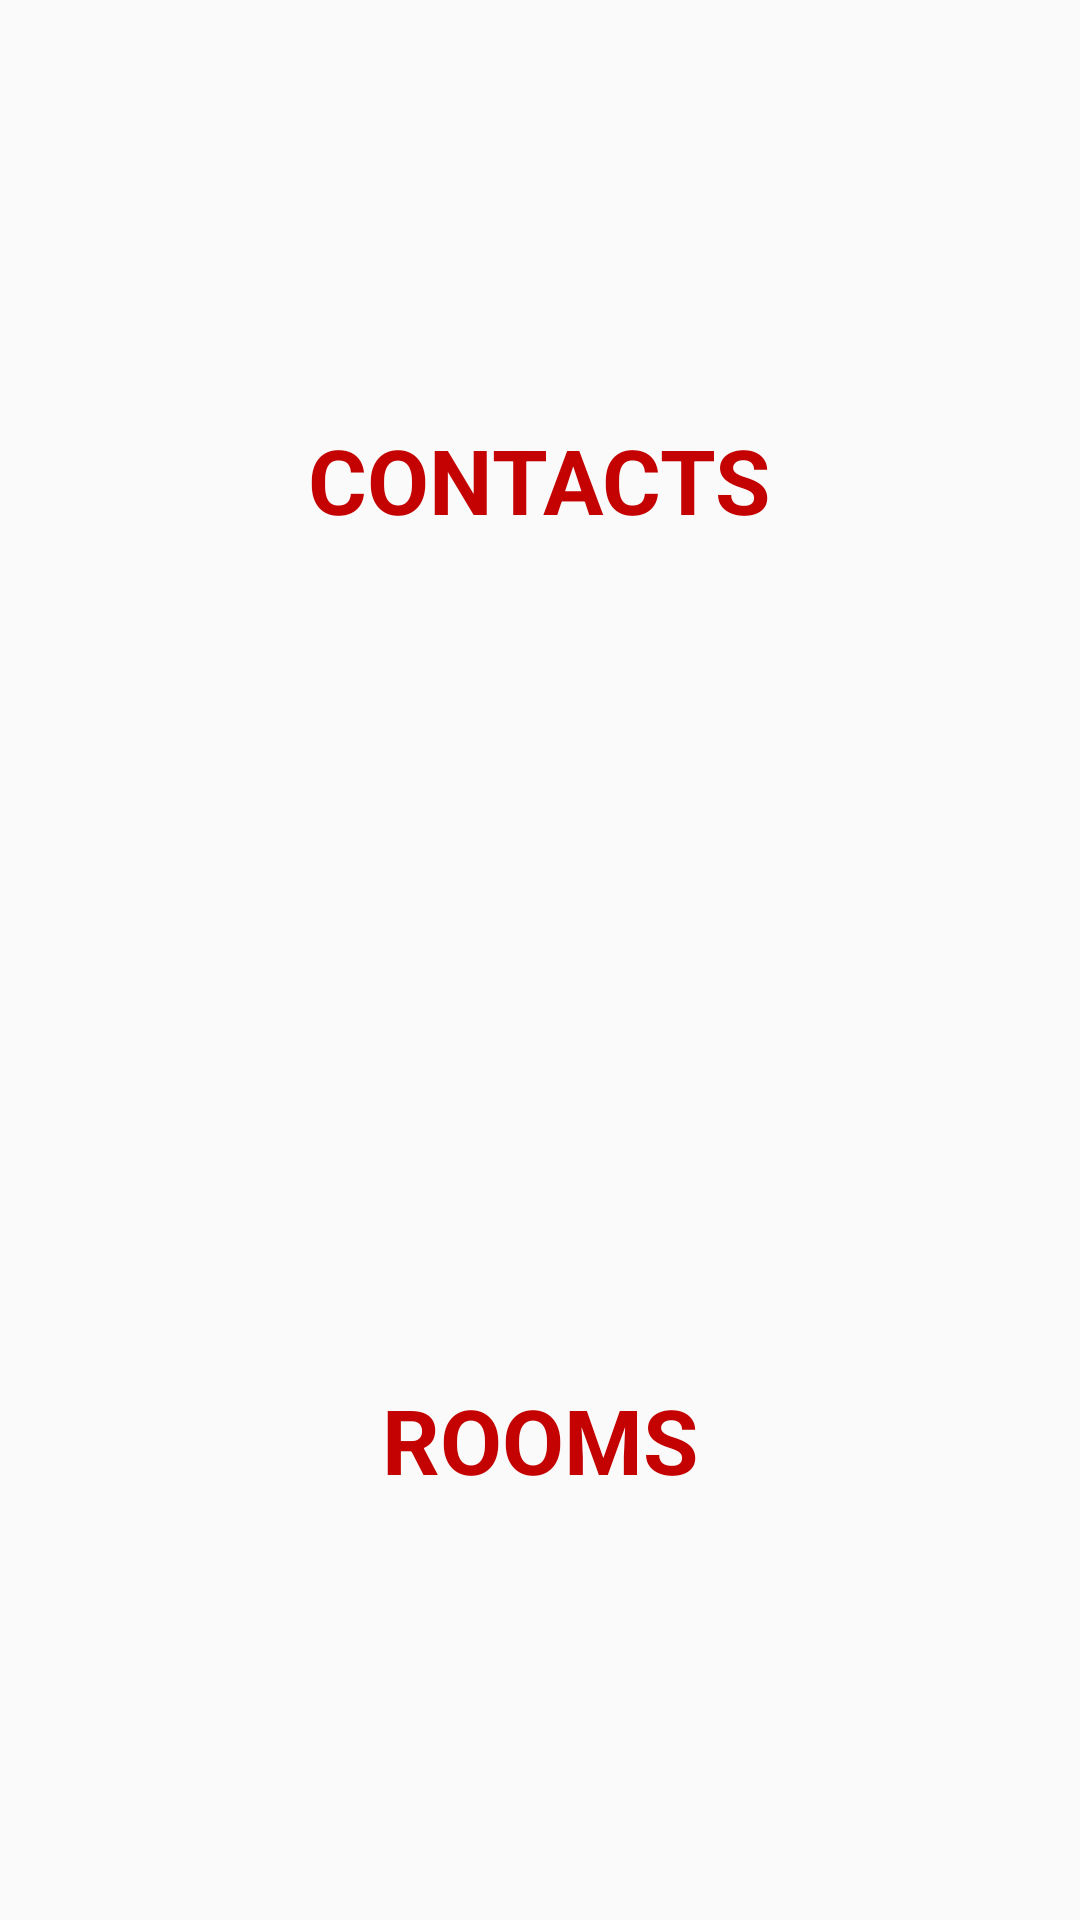

The Android layout XML behind this screen, and the referenced resources:
<!-- AndroidManifest.xml: application theme AppTheme -->
<!-- res/layout/fragment_main.xml -->
<?xml version="1.0" encoding="utf-8"?>
<androidx.constraintlayout.widget.ConstraintLayout xmlns:android="http://schemas.android.com/apk/res/android"
    xmlns:app="http://schemas.android.com/apk/res-auto"
    xmlns:tools="http://schemas.android.com/tools"
    android:layout_width="match_parent"
    android:layout_height="match_parent">


<LinearLayout
    android:id="@+id/contactsLinearLayout"
    android:layout_width="0dp"
    android:layout_height="0dp"
    android:gravity="center_horizontal|center_vertical"
    android:orientation="vertical"
    app:layout_constraintEnd_toEndOf="parent"
    app:layout_constraintHeight_percent="0.5"
    app:layout_constraintHorizontal_bias="0.0"
    app:layout_constraintStart_toStartOf="parent"
    app:layout_constraintTop_toTopOf="parent">

    <ImageButton
        android:id="@+id/buttonContacts"
        android:layout_width="wrap_content"
        android:layout_height="wrap_content"
        android:layout_gravity="center_horizontal"
        android:contentDescription="@string/contacts_button_description"
        android:background="@color/transparent"
        android:src="@drawable/contacts_icon" />

    <TextView
        android:id="@+id/contactsTextView"
        android:layout_width="wrap_content"
        android:layout_height="wrap_content"
        android:gravity="center_horizontal"
        android:textColor="@color/vm_branding"
        android:contentDescription="@string/contacts_button_label_description"
        android:text="@string/contacts_label"
        android:textSize="30sp"
        android:textStyle="bold" />

</LinearLayout>

<LinearLayout
    android:id="@+id/roomsLinearLayout"
    android:layout_width="0dp"
    android:layout_height="0dp"
    android:gravity="center_horizontal|center_vertical"
    android:orientation="vertical"
    app:layout_constraintEnd_toEndOf="parent"
    app:layout_constraintHeight_percent="0.5"
    app:layout_constraintStart_toStartOf="parent"
    app:layout_constraintTop_toBottomOf="@+id/contactsLinearLayout">

    <ImageButton
        android:id="@+id/buttonRooms"
        android:layout_width="wrap_content"
        android:layout_height="wrap_content"
        android:layout_gravity="center_horizontal"
        android:contentDescription="@string/rooms_button_description"
        android:background="@color/transparent"
        android:src="@drawable/office_room_icon" />

    <TextView
        android:id="@+id/roomsTextView"
        android:layout_width="wrap_content"
        android:layout_height="wrap_content"
        android:gravity="center_horizontal"
        android:text="@string/rooms_label"
        android:contentDescription="@string/rooms_button_label_description"
        android:textColor="@color/vm_branding"
        android:textSize="30sp"
        android:textStyle="bold" />

</LinearLayout>

<androidx.constraintlayout.widget.Guideline
    android:id="@+id/guideline2"
    android:layout_width="wrap_content"
    android:layout_height="wrap_content"
    android:orientation="vertical"
    app:layout_constraintGuide_begin="20dp" />

<androidx.constraintlayout.widget.Guideline
    android:id="@+id/guideline3"
    android:layout_width="wrap_content"
    android:layout_height="wrap_content"
    android:orientation="vertical"
    app:layout_constraintGuide_begin="20dp" />



</androidx.constraintlayout.widget.ConstraintLayout>
<!-- resources referenced by this layout -->
<resources>
  <color name="transparent">#00000000</color>
  <color name="vm_branding">#C40202</color>
  <string name="contacts_button_description">There are two buttons here. Above one is contacts</string>
  <string name="contacts_button_label_description">Contacts Button</string>
  <string name="contacts_label">CONTACTS</string>
  <string name="rooms_button_description">Rooms</string>
  <string name="rooms_button_label_description">Rooms Button</string>
  <string name="rooms_label">ROOMS</string>
  <style name="AppTheme" parent="Theme.AppCompat.DayNight.DarkActionBar">
          <item name="colorPrimary">#C40202</item>
          <item name="colorPrimaryDark">#C40202</item>
          <item name="colorAccent">#C40202</item>
      </style>
</resources>
